pico-8 play session: mixed d-pad (fixed 12-tick cycle)

[t = 1 s] mixed d-pad (1.2s cycle ×~1): → ← ↑ ↓ + 🅾/❎ taps, ~1s
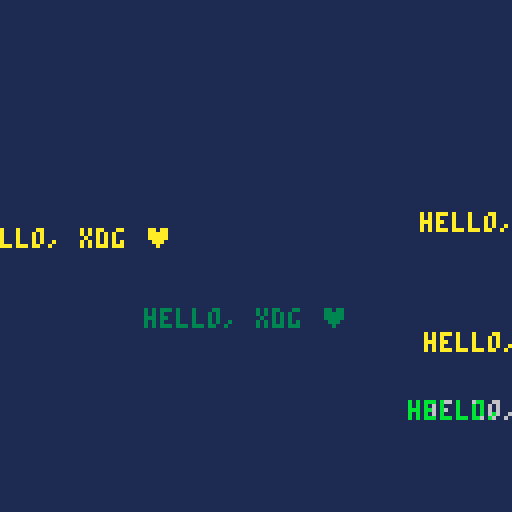
[t = 2 s] mixed d-pad (1.2s cycle ×~1): → ← ↑ ↓ + 🅾/❎ taps, ~2s
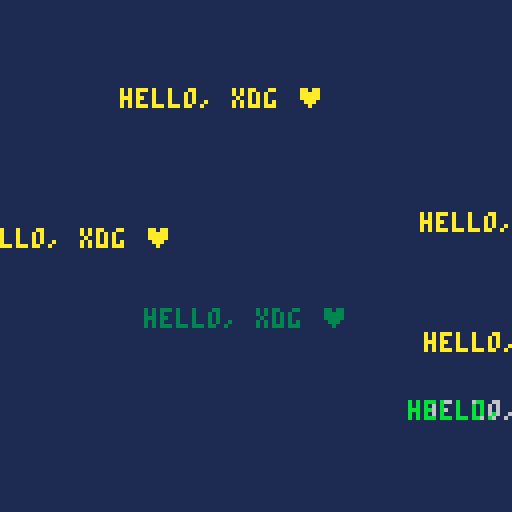
[t = 6 s] mixed d-pad (1.2s cycle ×~5): → ← ↑ ↓ + 🅾/❎ taps, ~6s
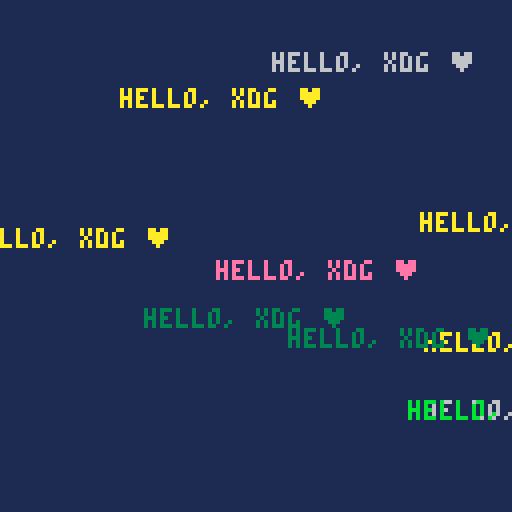

pico-8 cartridge
version 43
__lua__
-- hello, world

t = "hello, xdg ♥"
i = 0   -- hello count
tw = print(s,0,-8)  -- t width
th = 8 -- t height
sw = 128  -- screen width
sh = 128  -- screen height
b = 1  -- bg colour
d = 5  -- delay

cls(b)
repeat
  -- say hi ♥
  x = rnd(sw + tw) - tw/2
  y = rnd(sh + th) - th/2
  c = rnd(14)+2
  print(t, x, y, c)

  -- wait a few frames
  for j=0,d do
    flip()
  end

  -- two timed display modes
  -- clear screen regularly
  i += 1
  if i > 20 then
    i = 0
    d = 5
  elseif i == 10 then
    d = 20
  elseif i > 10 then
    cls(b)
  end
until false
__gfx__
80800bb000aaaa000000000000000000000000000000000000000000000000000000000000000000000000000000000000000000000000000000000000000000
08000b0b0a2aa2a00000000000000000000000000000000000000000000000000000000000000000000000000000000000000000000000000000000000000000
08000b0baa2aa2aa0000000000000000000000000000000000000000000000000000000000000000000000000000000000000000000000000000000000000000
80800bb0aaaaaaaa0000000000000000000000000000000000000000000000000000000000000000000000000000000000000000000000000000000000000000
000cc000a2aaaa2a0000000000000000000000000000000000000000000000000000000000000000000000000000000000000000000000000000000000000000
00c00000a222222a0000000000000000000000000000000000000000000000000000000000000000000000000000000000000000000000000000000000000000
00c0c0000a2882a00000000000000000000000000000000000000000000000000000000000000000000000000000000000000000000000000000000000000000
000cc00000aaaa000000000000000000000000000000000000000000000000000000000000000000000000000000000000000000000000000000000000000000
